Run: headless pygame with SDL's dummy video driver; simulated clock (each Clock.tick advances the game by its frame time, no real sleeping); random seed 0; keys injected as events and as key.get_pressed() state; no mouse input.
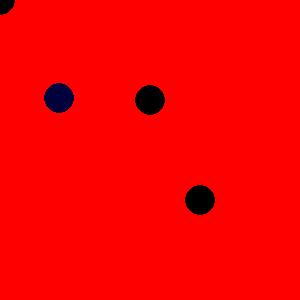
Frame 1 of 4 · flips 1–60 · no input
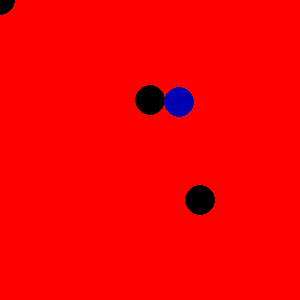
Frame 2 of 4 · flips 61–180 · tapped SPACE, RETURN · held RIGHT (→), D
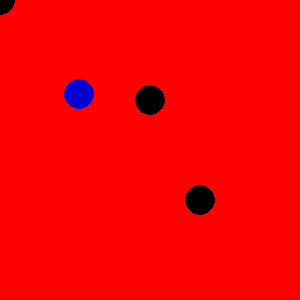
Frame 3 of 4 · flips 181–300 · held DOWN (↓), S
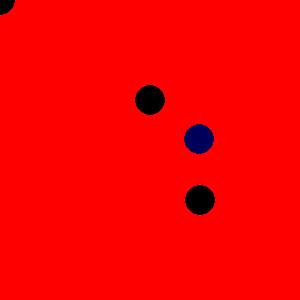
Frame 4 of 4 · flips 301–420 · held LEFT (←), A, UP (↑), W

The pygame program that drew these frames:

import pygame, math, sys

pygame.init()
res = (300, 300)
screen = pygame.display.set_mode(res)
circles_pos = [(150, 100), (0,0), (200, 200)]
clock = pygame.time.Clock()

blue_pos_x = 0
b = 0

step =1

while True:
    screen.fill((255, 0, 0))
    
    for cp in circles_pos:
    
        pygame.draw.circle(screen, (0, 0, 0), cp , 15)

    pos = (blue_pos_x, 120+ 30*math.sin(blue_pos_x/15))
    pygame.draw.circle(screen, (0, 0, b), pos , 15)
    
    b += step
    blue_pos_x += 1
    
    if blue_pos_x == 220:
        blue_pos_x = 0    
    if b > 254:
        step = -1
    if b == 0:
        step = 1
    
    pygame.display.flip()
    clock.tick(70)

    for event in pygame.event.get():    
        if event.type == pygame.QUIT:
            pygame.quit()
            print("Bye!")
            sys.exit()
            
